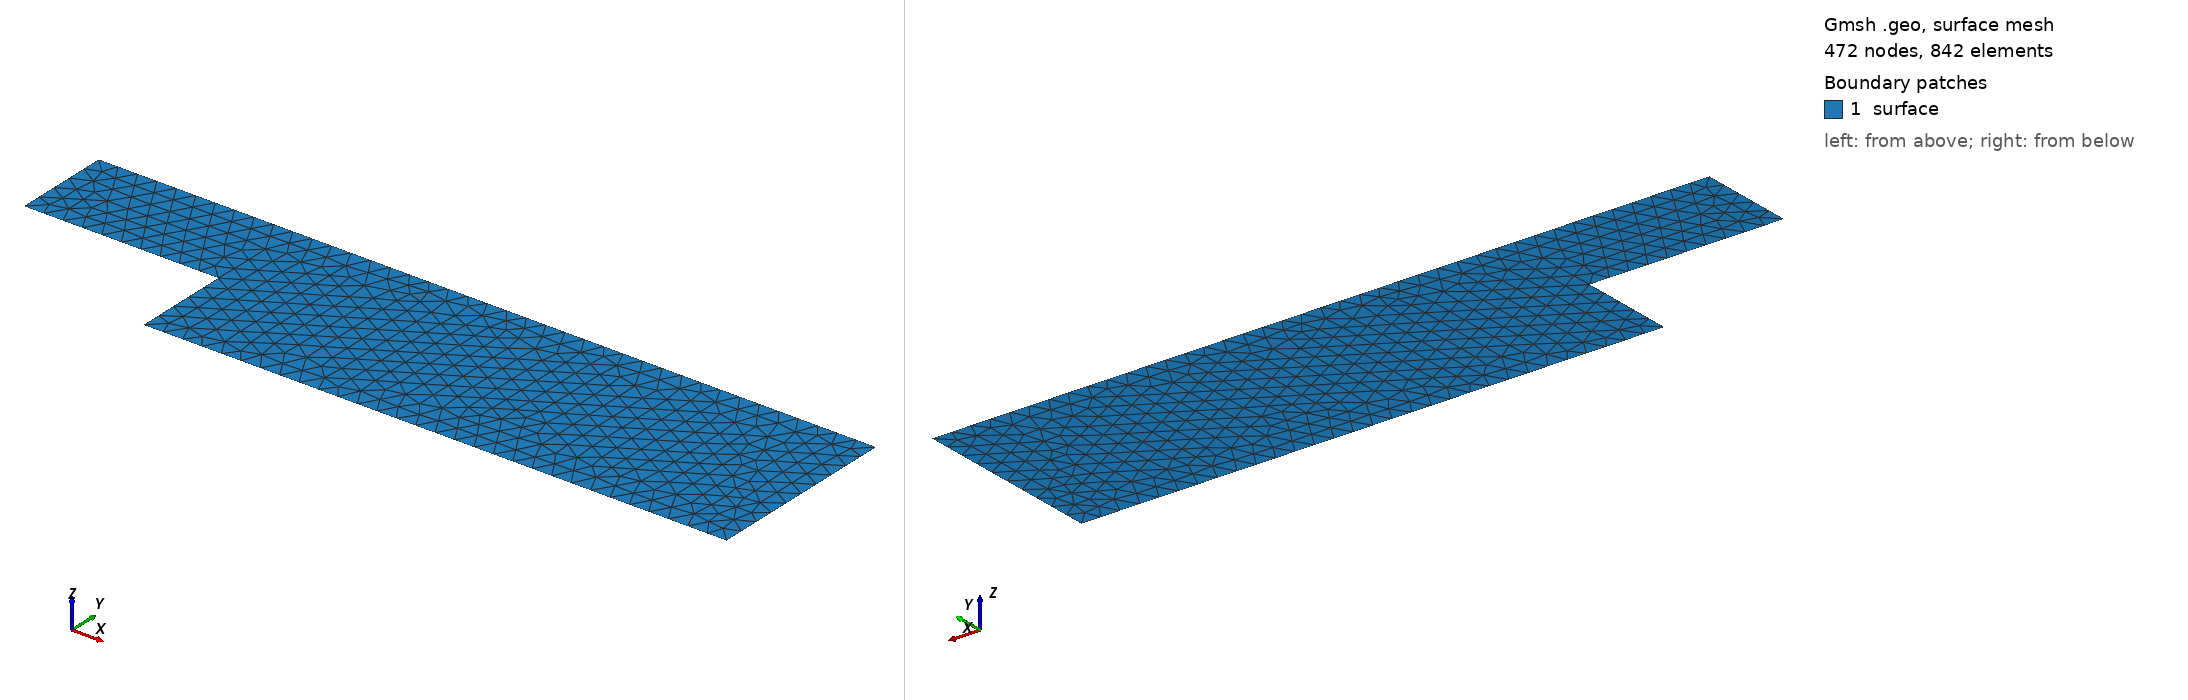

Gmsh geometry script, surface-meshed: 472 nodes, 842 surface elements. Boundary patches (legend numbers): 1 surface. Left view from above one corner, right view from below the opposite corner. Legend entries are the model's physical surfaces. The drawing asked Gmsh for element sizes between 1% and 20% of the model's largest extent; the script's own settings can give other sizes.

=== backward_facing_step.geo (drawn) ===
// Adjustable coarse/fine proxy for the backward-facing-step tutorial.
// Generate with: gmsh -2 backward_facing_step_proxy.geo -format msh2

SetFactory("Built-in");

H = 1.0;
L_up = 2.0;
L_down = 6.0;

// Primary mesh controls. Reduce these values for a finer mesh.
h_wall = 0.2;
h_core = 0.2;

Point(1) = {-L_up,   H,     0, h_wall};
Point(2) = {0,       H,     0, h_wall};
Point(3) = {0,       0,     0, h_wall};
Point(4) = {L_down,  0,     0, h_wall};
Point(5) = {L_down,  2 * H, 0, h_wall};
Point(6) = {-L_up,   2 * H, 0, h_wall};

Line(1) = {1, 2};
Line(2) = {2, 3};
Line(3) = {3, 4};
Line(4) = {4, 5};
Line(5) = {5, 6};
Line(6) = {6, 1};

Curve Loop(1) = {1, 2, 3, 4, 5, 6};
Plane Surface(1) = {1};

Physical Curve("inlet") = {6};
Physical Curve("outlet") = {4};
Physical Curve("wall") = {1, 2, 3, 5};
Physical Surface("surface") = {1};

Field[1] = Distance;
Field[1].CurvesList = {1, 2, 3, 5};
Field[1].Sampling = 250;

Field[2] = Threshold;
Field[2].InField = 1;
Field[2].SizeMin = h_wall;
Field[2].SizeMax = h_core;
Field[2].DistMin = 0.10 * H;
Field[2].DistMax = 0.50 * H;
Background Field = 2;

Mesh.CharacteristicLengthExtendFromBoundary = 0;
Mesh.Algorithm = 6;
Mesh.ElementOrder = 1;
Mesh.MshFileVersion = 2.2;
